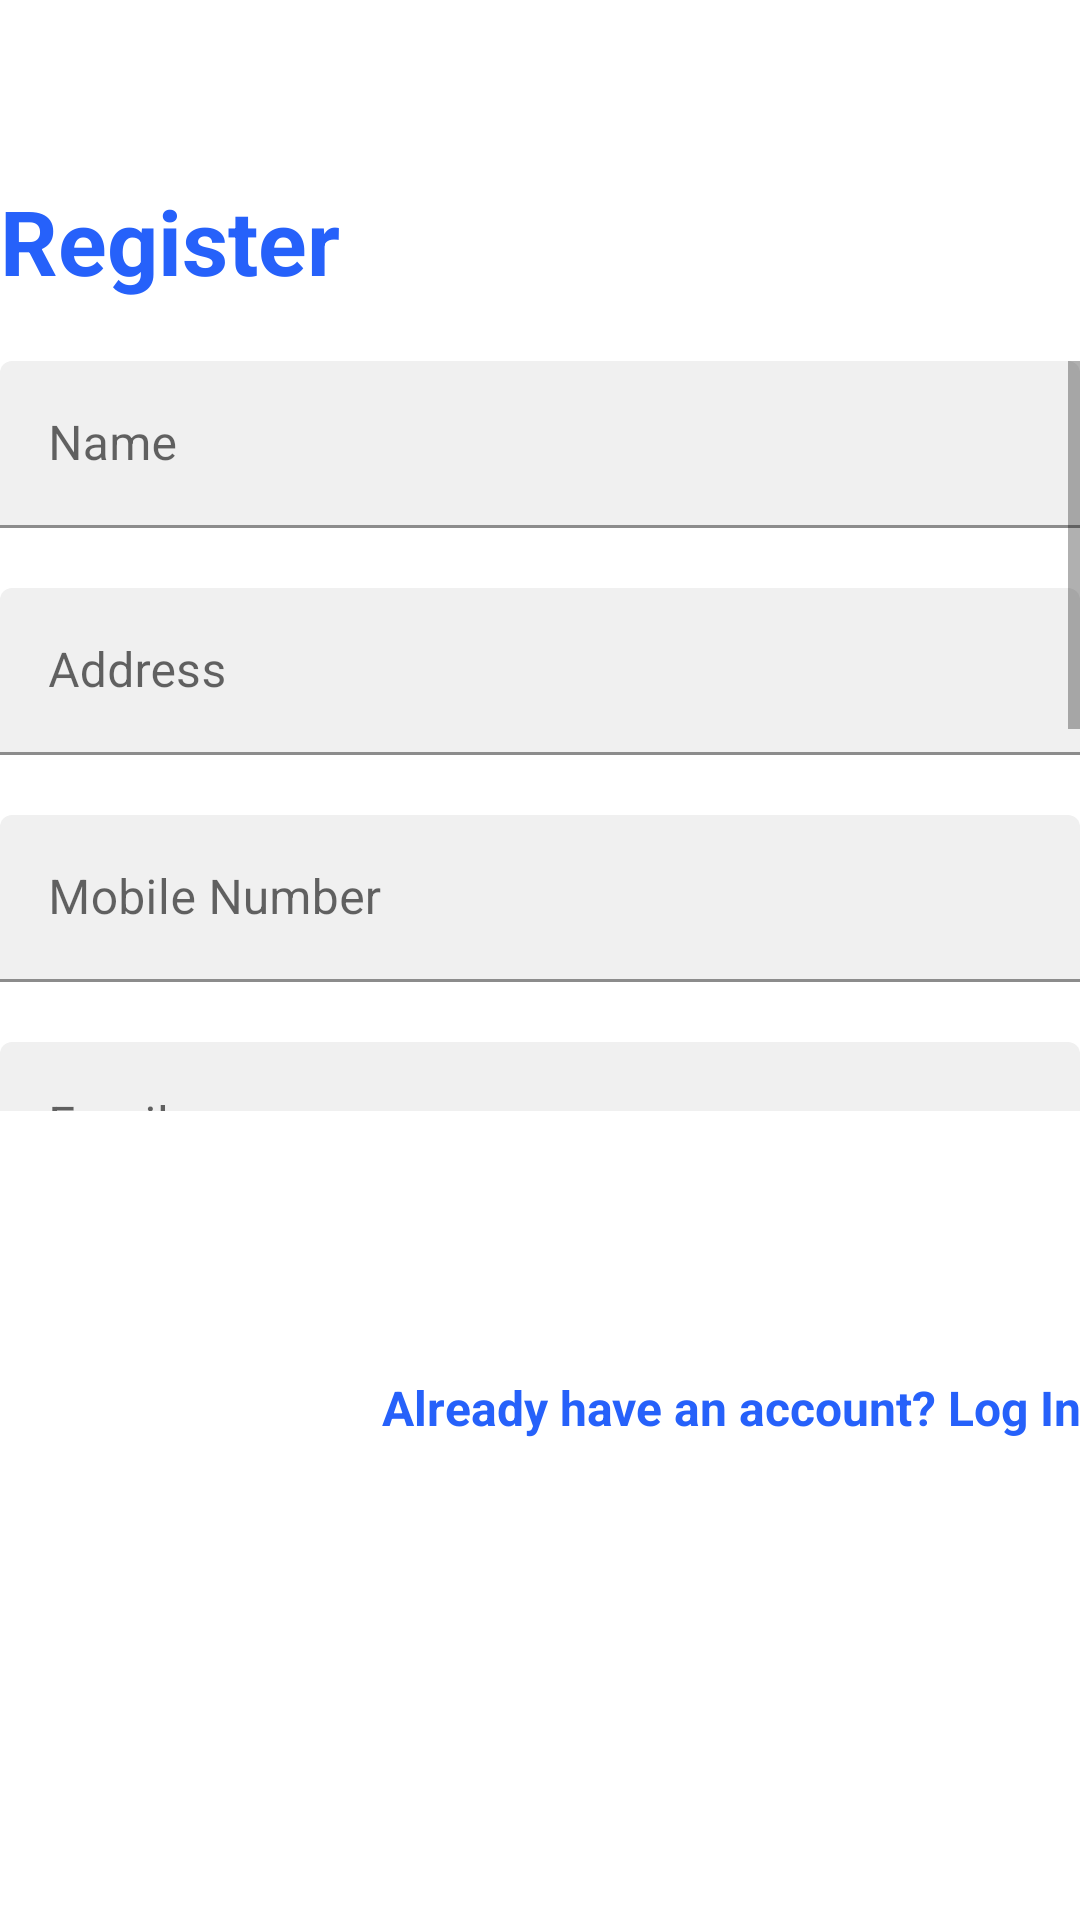

This screen was rendered from an Android layout file. Write that file and the resources it references.
<!-- AndroidManifest.xml: application theme Theme.Tour_Guide_App -->
<!-- res/layout/layout_register.xml -->
<?xml version="1.0" encoding="utf-8"?>
<LinearLayout xmlns:tools="http://schemas.android.com/tools"
    android:layout_width="match_parent"
android:layout_height="wrap_content"
xmlns:app="http://schemas.android.com/apk/res-auto"
android:layout_marginBottom="8dp"
android:layout_marginEnd="24dp"
android:layout_marginStart="24dp"
android:layout_marginTop="8dp"
android:orientation="vertical"
app:layout_constraintBottom_toBottomOf="parent"
app:layout_constraintEnd_toEndOf="parent"
app:layout_constraintStart_toStartOf="parent"
app:layout_constraintTop_toTopOf="parent"
xmlns:android="http://schemas.android.com/apk/res/android">
<TextView
    android:layout_width="wrap_content"
    android:layout_height="wrap_content"
    style="@style/loginHeader"
    android:text="Register"
    android:layout_marginTop="60dp"/>

    <ScrollView
        android:layout_marginTop="20dp"
        android:layout_height="250dp"
        android:layout_width="match_parent">
        <LinearLayout
            android:layout_width="match_parent"
            android:layout_height="match_parent"
            android:orientation="vertical"
            android:layout_marginTop="0dp">

    <com.google.android.material.textfield.TextInputLayout
    android:id="@+id/my_name"
    style="@style/parent">

    <EditText
        android:id="@+id/name"
        style="@style/modifiedEditText"
        android:hint="Name"
        android:inputType="textPersonName"
        android:maxLines="1" />
    </com.google.android.material.textfield.TextInputLayout>

    <com.google.android.material.textfield.TextInputLayout
        android:id="@+id/my_address"
        style="@style/parent"
        android:layout_marginTop="@dimen/loginViewsMargin">

        <EditText
            android:id="@+id/address"
            style="@style/modifiedEditText"
            android:hint="Address"
            android:inputType="textPersonName"
            android:maxLines="1" />
    </com.google.android.material.textfield.TextInputLayout>

    <com.google.android.material.textfield.TextInputLayout
    android:id="@+id/my_mobile"
    style="@style/parent"
    android:layout_marginTop="@dimen/loginViewsMargin">

    <EditText
        android:id="@+id/mobile"
        style="@style/modifiedEditText"
        android:hint="@string/login_mobile_number_hint"
        android:inputType="phone"
        android:maxLines="1" />
    </com.google.android.material.textfield.TextInputLayout>
            <com.google.android.material.textfield.TextInputLayout
                android:id="@+id/my_email"
                style="@style/parent"
                android:layout_marginTop="@dimen/loginViewsMargin">

                <EditText
                    android:id="@+id/email"
                    style="@style/modifiedEditText"
                    android:hint="Email"
                    android:inputType="textPersonName"
                    android:maxLines="1" />
            </com.google.android.material.textfield.TextInputLayout>


    <com.google.android.material.textfield.TextInputLayout
    android:id="@+id/my_username"
    style="@style/parent"
    android:layout_marginTop="@dimen/loginViewsMargin">

    <EditText
        android:id="@+id/username"
        style="@style/modifiedEditText"
        android:hint="Username"
        android:inputType="textPersonName"
        android:maxLines="1" />
    </com.google.android.material.textfield.TextInputLayout>

    <com.google.android.material.textfield.TextInputLayout
    android:id="@+id/my_pass1"
    style="@style/parent"
    android:layout_marginTop="@dimen/loginViewsMargin">

    <EditText
        android:id="@+id/pass1"
        style="@style/modifiedEditText"
        android:hint="@string/login_password_hint"
        android:inputType="textPassword"
        android:maxLines="1" />
    </com.google.android.material.textfield.TextInputLayout>

    <com.google.android.material.textfield.TextInputLayout
        android:id="@+id/my_pass2"
        style="@style/parent"
        android:layout_marginTop="@dimen/loginViewsMargin">

        <EditText
            android:id="@+id/pass2"
            style="@style/modifiedEditText"
            android:hint="Confirm Password"
            android:inputType="textPassword"
            android:maxLines="1" />
    </com.google.android.material.textfield.TextInputLayout>
        </LinearLayout>
    </ScrollView>

    <androidx.appcompat.widget.AppCompatButton
    android:id="@+id/signup"
    style="@style/loginButton"
    android:text="Signup"
    android:layout_gravity="right"
    android:layout_marginTop="@dimen/loginViewsMargin"
        android:foreground="?android:attr/selectableItemBackground"
        android:clickable="true" />

<TextView
    style="@style/parent"
    android:id="@+id/login_tv"
    android:textAlignment="textEnd"
    android:textStyle="bold"
    android:gravity="right"
    android:textSize="16dp"
    android:textColor="@color/primaryTextColor"
    android:text="Already have an account? Log In"
    android:layout_marginTop="@dimen/loginViewsMargin"
    tools:ignore="RtlCompat" />

</LinearLayout>
<!-- resources referenced by this layout -->
<resources>
  <color name="primaryTextColor">#2661FA</color>
  <dimen name="loginViewsMargin">20dp</dimen>
  <string name="login_mobile_number_hint">Mobile Number</string>
  <string name="login_password_hint">Password</string>
  <style name="loginButton" parent="viewParent">
      <item name="android:background">@drawable/login_button_bk</item>
      <item name="android:textColor">@color/whiteTextColor</item>
      <item name="android:textStyle">bold</item>
      </style>
  <style name="loginHeader">
      <item name="android:textColor">@color/primaryTextColor</item>
      <item name="android:textSize">@dimen/headerTextSize</item>
      <item name="android:textStyle">bold</item>
      </style>
  <style name="modifiedEditText" parent="parent">
      <item name="android:textSize">@dimen/newsMoreTextSize1</item>
      <item name="android:backgroundTint">@color/loginBkColor</item>
      </style>
  <style name="parent">
      <item name="android:layout_width">match_parent</item>
      <item name="android:layout_height">wrap_content</item>
      </style>
  <style name="Theme.Tour_Guide_App" parent="Theme.MaterialComponents.DayNight.DarkActionBar">
          
          <item name="colorPrimary">@color/purple_500</item>
          <item name="colorPrimaryVariant">@color/purple_700</item>
          <item name="colorOnPrimary">@color/white</item>
          
          <item name="colorSecondary">@color/teal_200</item>
          <item name="colorSecondaryVariant">@color/teal_700</item>
          <item name="colorOnSecondary">@color/black</item>
          
          <item name="android:statusBarColor" tools:targetApi="l">?attr/colorPrimaryVariant</item>
          
      </style>
  <style name="viewParent">
      <item name="android:layout_width">wrap_content</item>
      <item name="android:layout_height">wrap_content</item>
      </style>
  <color name="whiteTextColor">#fff</color>
  <dimen name="headerTextSize">30sp</dimen>
  <dimen name="newsMoreTextSize1">16sp</dimen>
  <color name="loginBkColor">#f0f0f0</color>
  <color name="purple_500">#FF6200EE</color>
  <color name="purple_700">#FF3700B3</color>
  <color name="white">#FFFFFFFF</color>
  <color name="teal_200">#FF03DAC5</color>
  <color name="teal_700">#FF018786</color>
  <color name="black">#FF000000</color>
</resources>
